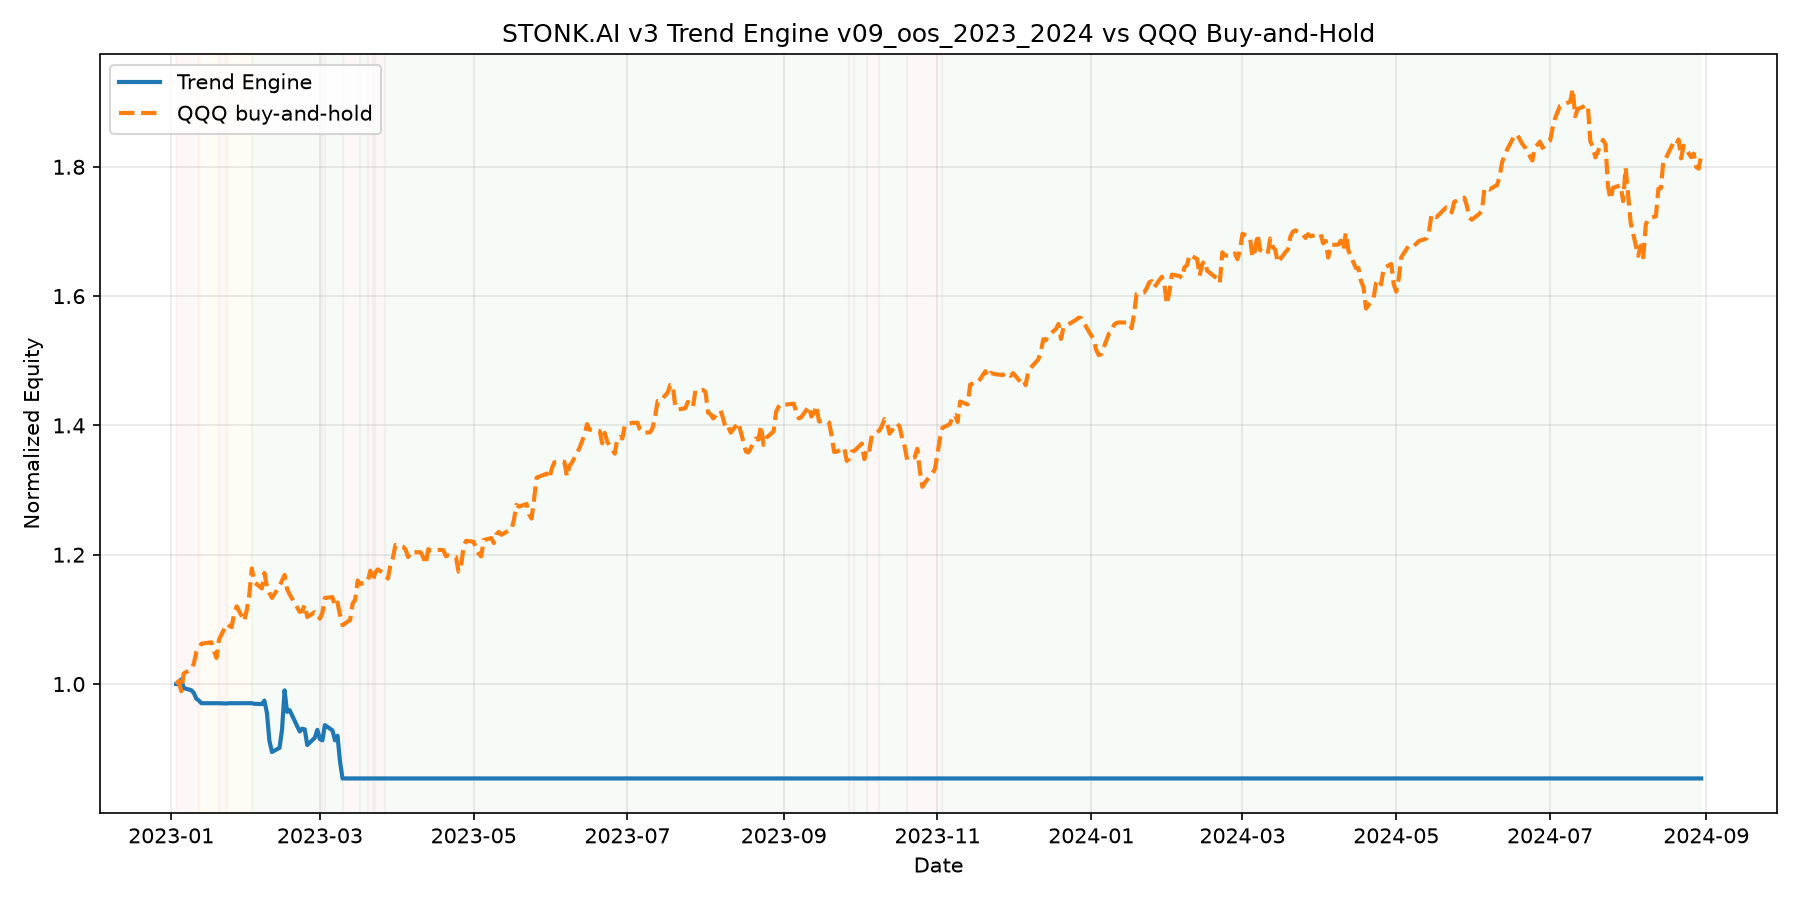

The data file committed next to this chart (first rows):
date, equity, cash, regime, n_positions, drawdown, qqq_close, long_exposure, short_exposure, gross_exposure, net_exposure
2023-01-03T00:00:00Z, 100000, 100000, RISK_OFF, 0, 0.0, 259.2, 0.0, 0.0, 0.0, 0.0
2023-01-04T00:00:00Z, 99950, 149950, RISK_OFF, 1, 0.0005, 260.4, 0.0, 50000, 50000, -50000
2023-01-05T00:00:00Z, 100733, 149950, RISK_OFF, 1, 0.0, 256.3, 0.0, 49217, 49217, -49217
2023-01-06T00:00:00Z, 99374, 149950, RISK_OFF, 1, 0.01349, 263.4, 0.0, 50576, 50576, -50576
2023-01-09T00:00:00Z, 99047, 149950, RISK_OFF, 1, 0.01674, 265.1, 0.0, 50903, 50903, -50903
2023-01-10T00:00:00Z, 98616, 149950, RISK_OFF, 1, 0.02101, 267.4, 0.0, 51334, 51334, -51334
2023-01-11T00:00:00Z, 97728, 149950, RISK_OFF, 1, 0.02983, 272, 0.0, 52222, 52222, -52222
2023-01-12T00:00:00Z, 97446, 149950, RECOVERY, 1, 0.03263, 273.5, 0.0, 52504, 52504, -52504
2023-01-13T00:00:00Z, 97032, 97032, RECOVERY, 0, 0.03674, 275.3, 0.0, 0.0, 0.0, 0.0
2023-01-17T00:00:00Z, 97032, 97032, RECOVERY, 0, 0.03674, 275.9, 0.0, 0.0, 0.0, 0.0
2023-01-18T00:00:00Z, 97032, 97032, RECOVERY, 0, 0.03674, 272.3, 0.0, 0.0, 0.0, 0.0
2023-01-19T00:00:00Z, 97032, 97032, RECOVERY, 0, 0.03674, 269.6, 0.0, 0.0, 0.0, 0.0
2023-01-20T00:00:00Z, 97032, 97032, RISK_OFF, 0, 0.03674, 277, 0.0, 0.0, 0.0, 0.0
2023-01-23T00:00:00Z, 96983, 145499, RECOVERY, 1, 0.03722, 283.2, 0.0, 48516, 48516, -48516
2023-01-24T00:00:00Z, 97034, 97034, RECOVERY, 0, 0.03672, 282.6, 0.0, 0.0, 0.0, 0.0
2023-01-25T00:00:00Z, 97034, 97034, RECOVERY, 0, 0.03672, 282, 0.0, 0.0, 0.0, 0.0
2023-01-26T00:00:00Z, 97034, 97034, RECOVERY, 0, 0.03672, 287.5, 0.0, 0.0, 0.0, 0.0
2023-01-27T00:00:00Z, 97034, 97034, RECOVERY, 0, 0.03672, 290.3, 0.0, 0.0, 0.0, 0.0
2023-01-30T00:00:00Z, 97034, 97034, RECOVERY, 0, 0.03672, 284.5, 0.0, 0.0, 0.0, 0.0
2023-01-31T00:00:00Z, 97034, 97034, RECOVERY, 0, 0.03672, 288.7, 0.0, 0.0, 0.0, 0.0
2023-02-01T00:00:00Z, 97034, 97034, RECOVERY, 0, 0.03672, 294.9, 0.0, 0.0, 0.0, 0.0
2023-02-02T00:00:00Z, 97034, 97034, RISK_ON, 0, 0.03672, 305.5, 0.0, 0.0, 0.0, 0.0
2023-02-03T00:00:00Z, 96937, 4.547473508864641e-13, RISK_ON, 14, 0.03768, 300, 96937, 0.0, 96937, 96937
2023-02-06T00:00:00Z, 96901, 4.547473508864641e-13, RISK_ON, 14, 0.03804, 297.5, 96901, 0.0, 96901, 96901
2023-02-07T00:00:00Z, 97435, 4.547473508864641e-13, RISK_ON, 14, 0.03274, 303.7, 97435, 0.0, 97435, 97435
2023-02-08T00:00:00Z, 95545, 4.547473508864641e-13, RISK_ON, 14, 0.0515, 298.3, 95545, 0.0, 95545, 95545
2023-02-09T00:00:00Z, 91195, 4.547473508864641e-13, RISK_ON, 14, 0.09469, 295.6, 91195, 0.0, 91195, 91195
2023-02-10T00:00:00Z, 89475, 4.547473508864641e-13, RISK_ON, 14, 0.1118, 293.7, 89475, 0.0, 89475, 89475
2023-02-13T00:00:00Z, 90134, 4.547473508864641e-13, RISK_ON, 14, 0.1052, 298.4, 90134, 0.0, 90134, 90134
2023-02-14T00:00:00Z, 92973, 4.547473508864641e-13, RISK_ON, 14, 0.07704, 300.6, 92973, 0.0, 92973, 92973
2023-02-15T00:00:00Z, 99023, 4.547473508864641e-13, RISK_ON, 14, 0.01697, 302.9, 99023, 0.0, 99023, 99023
2023-02-16T00:00:00Z, 95699, 4.547473508864641e-13, RISK_ON, 14, 0.04997, 297.2, 95699, 0.0, 95699, 95699
2023-02-17T00:00:00Z, 95958, 22798, RISK_ON, 10, 0.0474, 295.1, 73160, 0.0, 73160, 73160
2023-02-21T00:00:00Z, 92663, 22798, RISK_ON, 10, 0.08011, 288.1, 69865, 0.0, 69865, 69865
2023-02-22T00:00:00Z, 93093, 22798, RISK_ON, 10, 0.07584, 288.4, 70295, 0.0, 70295, 70295
2023-02-23T00:00:00Z, 92991, 22798, RISK_ON, 10, 0.07686, 290.9, 70192, 0.0, 70192, 70192
2023-02-24T00:00:00Z, 90566, 22798, RISK_ON, 10, 0.1009, 286, 67768, 0.0, 67768, 67768
2023-02-27T00:00:00Z, 91696, 22798, RISK_ON, 10, 0.08971, 288.1, 68897, 0.0, 68897, 68897
2023-02-28T00:00:00Z, 92919, 22798, RISK_ON, 10, 0.07757, 287.7, 70121, 0.0, 70121, 70121
2023-03-01T00:00:00Z, 91491, 22798, RISK_ON, 10, 0.09175, 285.4, 68692, 0.0, 68692, 68692
2023-03-02T00:00:00Z, 91281, 22798, RISK_OFF, 10, 0.09383, 287.7, 68482, 0.0, 68482, 68482
2023-03-03T00:00:00Z, 93643, 45574, RISK_ON, 11, 0.07039, 293.7, 70867, 22798, 93665, 48069
2023-03-06T00:00:00Z, 92828, 0.0, RISK_ON, 14, 0.07847, 294, 92828, 0.0, 92828, 92828
2023-03-07T00:00:00Z, 91287, 0.0, RISK_ON, 14, 0.09377, 290.4, 91287, 0.0, 91287, 91287
2023-03-08T00:00:00Z, 92007, 0.0, RISK_ON, 14, 0.08663, 291.9, 92007, 0.0, 92007, 92007
2023-03-09T00:00:00Z, 87983, 0.0, RISK_ON, 14, 0.1266, 286.8, 87983, 0.0, 87983, 87983
2023-03-10T00:00:00Z, 85394, 85394, RISK_OFF, 0, 0.1514, 282.8, 0.0, 0.0, 0.0, 0.0
2023-03-13T00:00:00Z, 85394, 85394, RISK_OFF, 0, 0.1523, 284.9, 0.0, 0.0, 0.0, 0.0
2023-03-14T00:00:00Z, 85394, 85394, RISK_OFF, 0, 0.1523, 291.4, 0.0, 0.0, 0.0, 0.0
2023-03-15T00:00:00Z, 85394, 85394, RISK_OFF, 0, 0.1523, 292.9, 0.0, 0.0, 0.0, 0.0
2023-03-16T00:00:00Z, 85394, 85394, RISK_OFF, 0, 0.1523, 300.7, 0.0, 0.0, 0.0, 0.0
2023-03-17T00:00:00Z, 85394, 85394, RISK_ON, 0, 0.1523, 299.2, 0.0, 0.0, 0.0, 0.0
2023-03-20T00:00:00Z, 85394, 85394, RISK_OFF, 0, 0.1523, 300.3, 0.0, 0.0, 0.0, 0.0
2023-03-21T00:00:00Z, 85394, 85394, RISK_OFF, 0, 0.1523, 304.6, 0.0, 0.0, 0.0, 0.0
2023-03-22T00:00:00Z, 85394, 85394, RISK_ON, 0, 0.1523, 300.5, 0.0, 0.0, 0.0, 0.0
2023-03-23T00:00:00Z, 85394, 85394, RISK_OFF, 0, 0.1523, 304, 0.0, 0.0, 0.0, 0.0
2023-03-24T00:00:00Z, 85394, 85394, RISK_OFF, 0, 0.1523, 305.1, 0.0, 0.0, 0.0, 0.0
2023-03-27T00:00:00Z, 85394, 85394, RISK_ON, 0, 0.1523, 303, 0.0, 0.0, 0.0, 0.0
2023-03-28T00:00:00Z, 85394, 85394, RISK_ON, 0, 0.1523, 301.4, 0.0, 0.0, 0.0, 0.0
2023-03-29T00:00:00Z, 85394, 85394, RISK_ON, 0, 0.1523, 306.9, 0.0, 0.0, 0.0, 0.0
... 358 more rows
